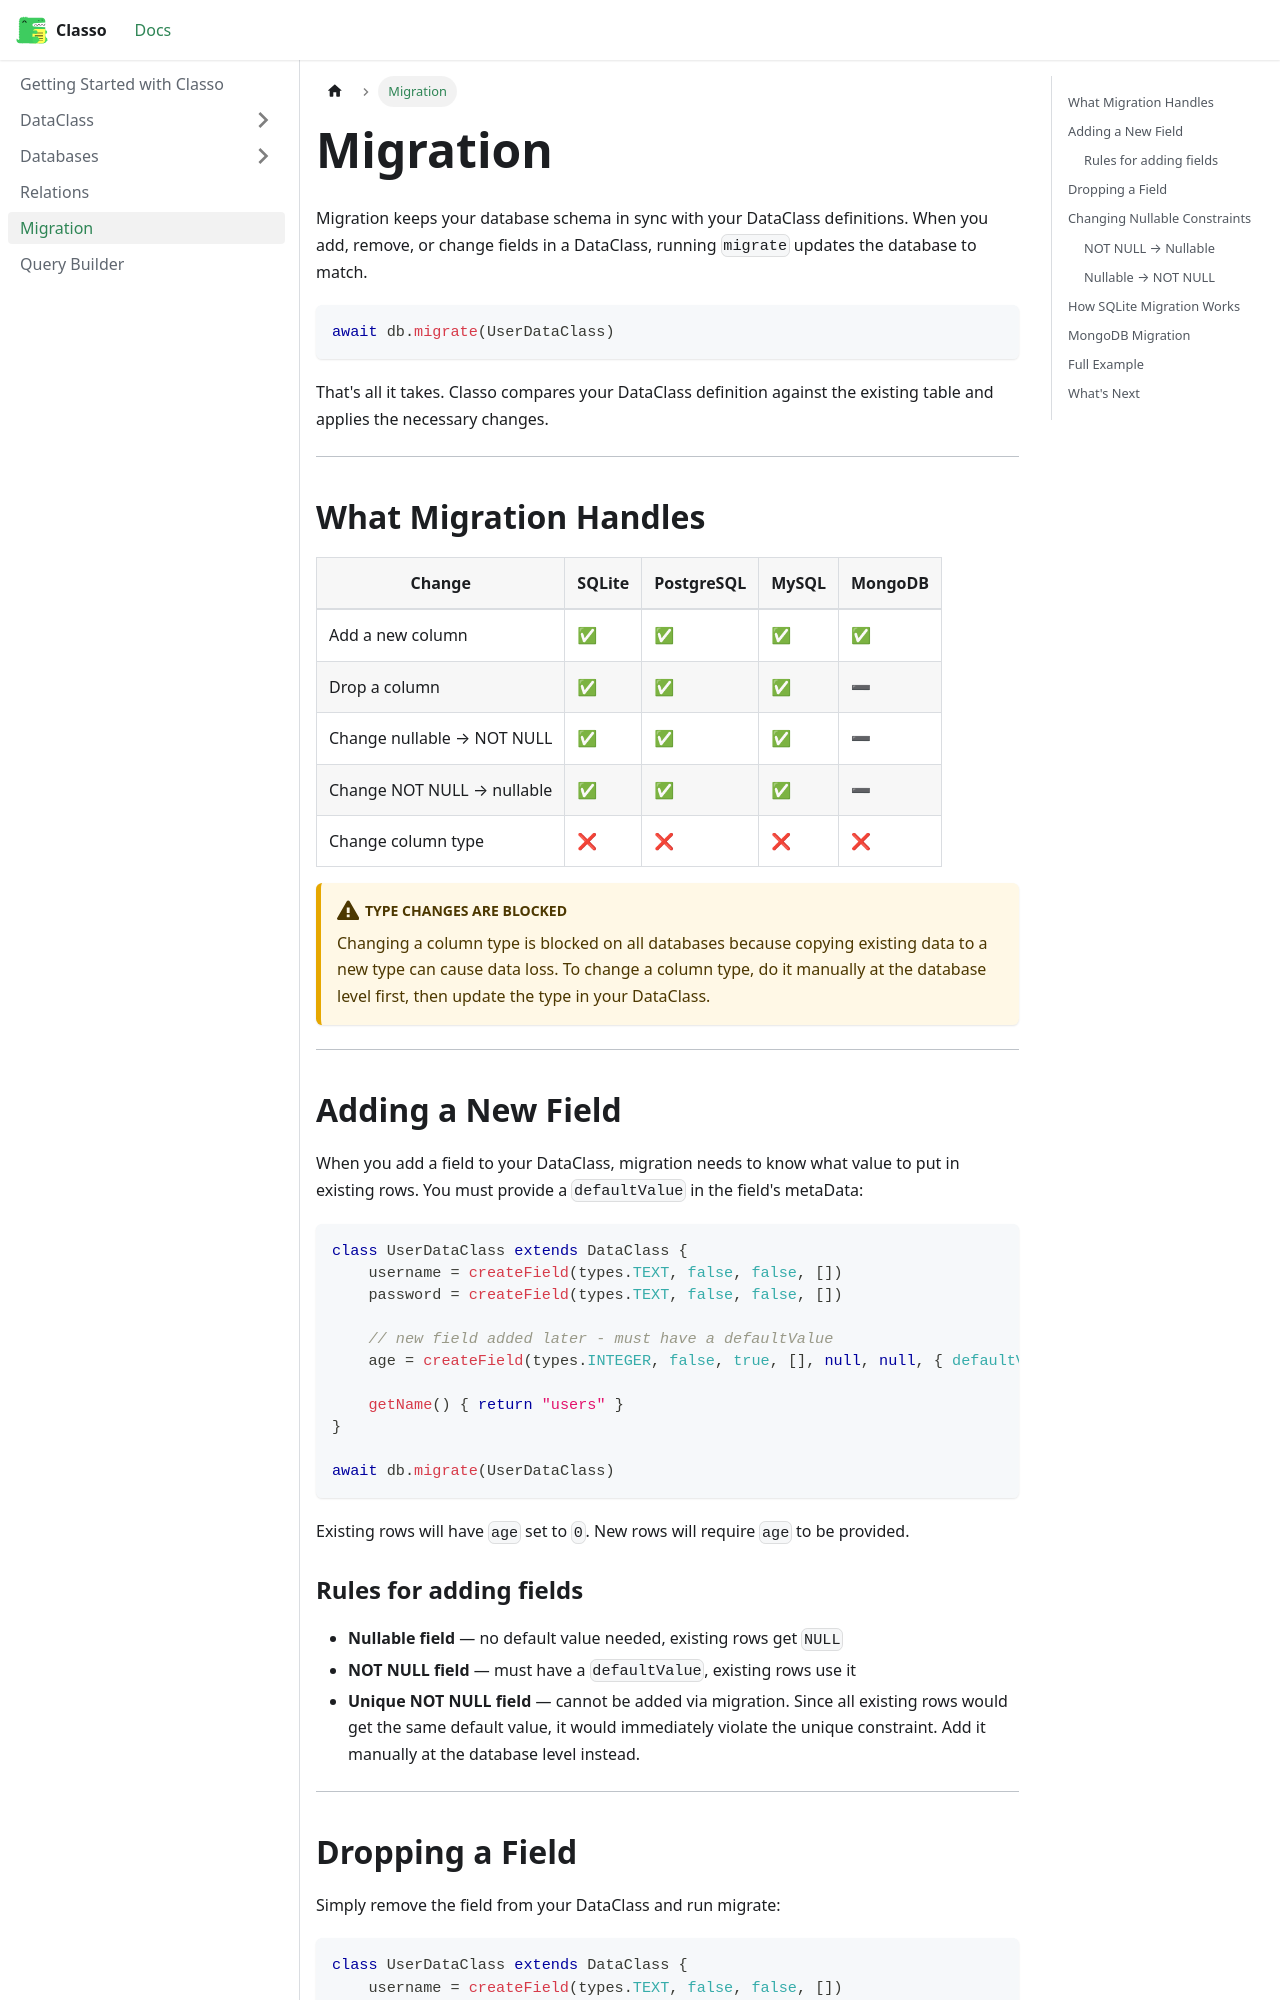

repository: lol44lol/classo-docs · page: docs/migration/intro.html · generator: docusaurus

# Migration

Migration keeps your database schema in sync with your DataClass definitions. When you add, remove, or change fields in a DataClass, running `migrate` updates the database to match.

```javascript
await db.migrate(UserDataClass)
```

That's all it takes. Classo compares your DataClass definition against the existing table and applies the necessary changes.

---

## What Migration Handles

| Change | SQLite | PostgreSQL | MySQL | MongoDB |
|--------|--------|------------|-------|---------|
| Add a new column | ✅ | ✅ | ✅ | ✅ |
| Drop a column | ✅ | ✅ | ✅ | ➖ |
| Change nullable → NOT NULL | ✅ | ✅ | ✅ | ➖ |
| Change NOT NULL → nullable | ✅ | ✅ | ✅ | ➖ |
| Change column type | ❌ | ❌ | ❌ | ❌ |

:::caution Type changes are blocked
Changing a column type is blocked on all databases because copying existing data to a new type can cause data loss. To change a column type, do it manually at the database level first, then update the type in your DataClass.
:::

---

## Adding a New Field

When you add a field to your DataClass, migration needs to know what value to put in existing rows. You must provide a `defaultValue` in the field's metaData:

```javascript
class UserDataClass extends DataClass {
    username = createField(types.TEXT, false, false, [])
    password = createField(types.TEXT, false, false, [])

    // new field added later - must have a defaultValue
    age = createField(types.INTEGER, false, true, [], null, null, { defaultValue: 0 })

    getName() { return "users" }
}

await db.migrate(UserDataClass)
```

Existing rows will have `age` set to `0`. New rows will require `age` to be provided.

### Rules for adding fields

- **Nullable field** — no default value needed, existing rows get `NULL`
- **NOT NULL field** — must have a `defaultValue`, existing rows use it
- **Unique NOT NULL field** — cannot be added via migration. Since all existing rows would get the same default value, it would immediately violate the unique constraint. Add it manually at the database level instead.

---
